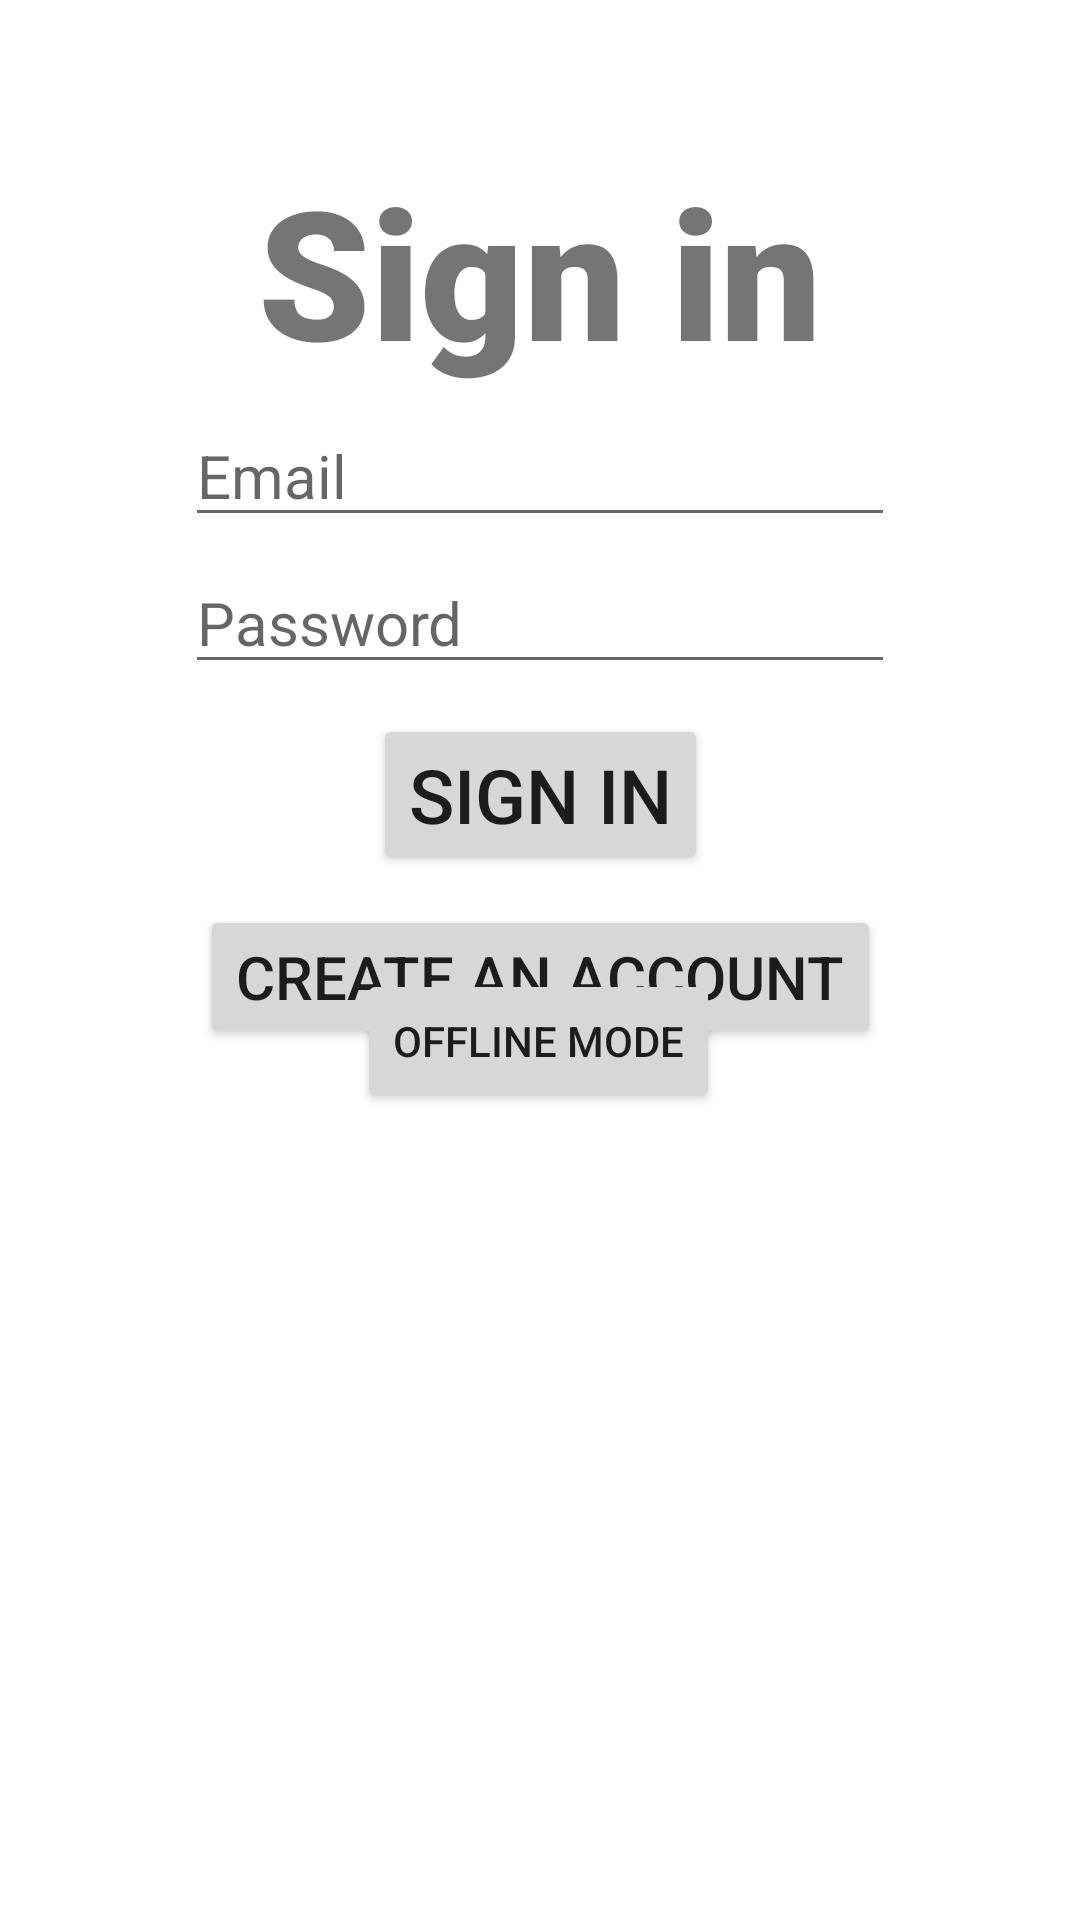

Write the Android layout XML for this screen, with the resource values it uses.
<!-- AndroidManifest.xml: application theme Theme.AquaAnalyzomatic -->
<!-- res/layout/activity_signin.xml -->
<?xml version="1.0" encoding="utf-8"?>
<androidx.constraintlayout.widget.ConstraintLayout
    xmlns:android="http://schemas.android.com/apk/res/android"
    xmlns:app="http://schemas.android.com/apk/res-auto"
    xmlns:tools="http://schemas.android.com/tools"
    android:id="@+id/signin_screen"
    android:layout_width="match_parent"
    android:layout_height="match_parent">

    <TextView
        android:id="@+id/textViewSignIn"
        android:layout_width="wrap_content"
        android:layout_height="wrap_content"
        android:layout_marginTop="50dp"
        android:fontFamily="sans-serif-black"
        android:text="Sign in"
        android:textAlignment="center"
        android:textSize="60sp"
        android:textStyle="bold"
        app:layout_constraintEnd_toEndOf="parent"
        app:layout_constraintStart_toStartOf="parent"
        app:layout_constraintTop_toTopOf="parent"
        tools:text="Sign in" />

    <EditText
        android:id="@+id/usernameEDT"
        android:layout_width="wrap_content"
        android:layout_height="wrap_content"
        android:layout_marginTop="5dp"
        android:ems="10"
        android:hint="Email"
        android:inputType="text|textEmailAddress"
        android:textSize="20sp"
        app:layout_constraintEnd_toEndOf="parent"
        app:layout_constraintStart_toStartOf="parent"
        app:layout_constraintTop_toBottomOf="@+id/textViewSignIn" />

    <EditText
        android:id="@+id/passwordEDT"
        android:layout_width="wrap_content"
        android:layout_height="wrap_content"
        android:layout_marginTop="5dp"
        android:ems="10"
        android:hint="Password"
        android:inputType="textPassword"
        android:textSize="20sp"
        app:layout_constraintEnd_toEndOf="parent"
        app:layout_constraintStart_toStartOf="parent"
        app:layout_constraintTop_toBottomOf="@+id/usernameEDT" />

    <Button
        android:id="@+id/signinBTN"
        android:layout_width="wrap_content"
        android:layout_height="wrap_content"
        android:layout_marginTop="10dp"
        android:text="Sign in"
        android:textSize="25sp"
        app:layout_constraintEnd_toEndOf="parent"
        app:layout_constraintStart_toStartOf="parent"
        app:layout_constraintTop_toBottomOf="@+id/passwordEDT" />

    <Button
        android:id="@+id/createAccountBTN"
        android:layout_width="wrap_content"
        android:layout_height="wrap_content"
        android:layout_marginTop="10dp"
        android:text="Create an Account"
        android:textSize="20sp"
        app:layout_constraintEnd_toEndOf="parent"
        app:layout_constraintStart_toStartOf="parent"
        app:layout_constraintTop_toBottomOf="@+id/signinBTN" />


    <FrameLayout
        android:id="@+id/frameLayout"
        android:layout_width="25dp"
        android:layout_height="23dp"
        android:foregroundGravity="center|fill"
        android:visibility="invisible"
        app:layout_constraintBottom_toBottomOf="parent"
        app:layout_constraintEnd_toEndOf="parent"
        app:layout_constraintStart_toStartOf="parent"
        app:layout_constraintTop_toTopOf="parent">

        <ProgressBar
            android:id="@+id/progressBar2"
            style="?android:attr/progressBarStyle"
            android:layout_width="wrap_content"
            android:layout_height="wrap_content"
            app:layout_constraintBottom_toBottomOf="parent"
            app:layout_constraintEnd_toEndOf="parent"
            app:layout_constraintStart_toStartOf="parent"
            app:layout_constraintTop_toTopOf="parent" />
    </FrameLayout>

    <Button
        android:id="@+id/offline"
        android:layout_width="wrap_content"
        android:layout_height="wrap_content"
        android:text="Offline Mode"
        app:layout_constraintBottom_toBottomOf="parent"
        app:layout_constraintEnd_toEndOf="parent"
        app:layout_constraintHorizontal_bias="0.498"
        app:layout_constraintStart_toStartOf="parent"
        app:layout_constraintTop_toTopOf="@+id/frameLayout"
        app:layout_constraintVertical_bias="0.050000012" />

</androidx.constraintlayout.widget.ConstraintLayout>
<!-- resources referenced by this layout -->
<resources>
  <style name="Theme.AquaAnalyzomatic" parent="Theme.MaterialComponents.DayNight.DarkActionBar">
          
          <item name="colorPrimary">@color/purple_500</item>
          <item name="colorPrimaryVariant">@color/purple_700</item>
          <item name="colorOnPrimary">@color/white</item>
          
          <item name="colorSecondary">@color/teal_200</item>
          <item name="colorSecondaryVariant">@color/teal_700</item>
          <item name="colorOnSecondary">@color/black</item>
          
          <item name="android:statusBarColor">?attr/colorPrimaryVariant</item>
          
      </style>
  <color name="purple_500">#FF6200EE</color>
  <color name="purple_700">#FF3700B3</color>
  <color name="white">#FFFFFFFF</color>
  <color name="teal_200">#FF03DAC5</color>
  <color name="teal_700">#FF018786</color>
  <color name="black">#FF000000</color>
</resources>
